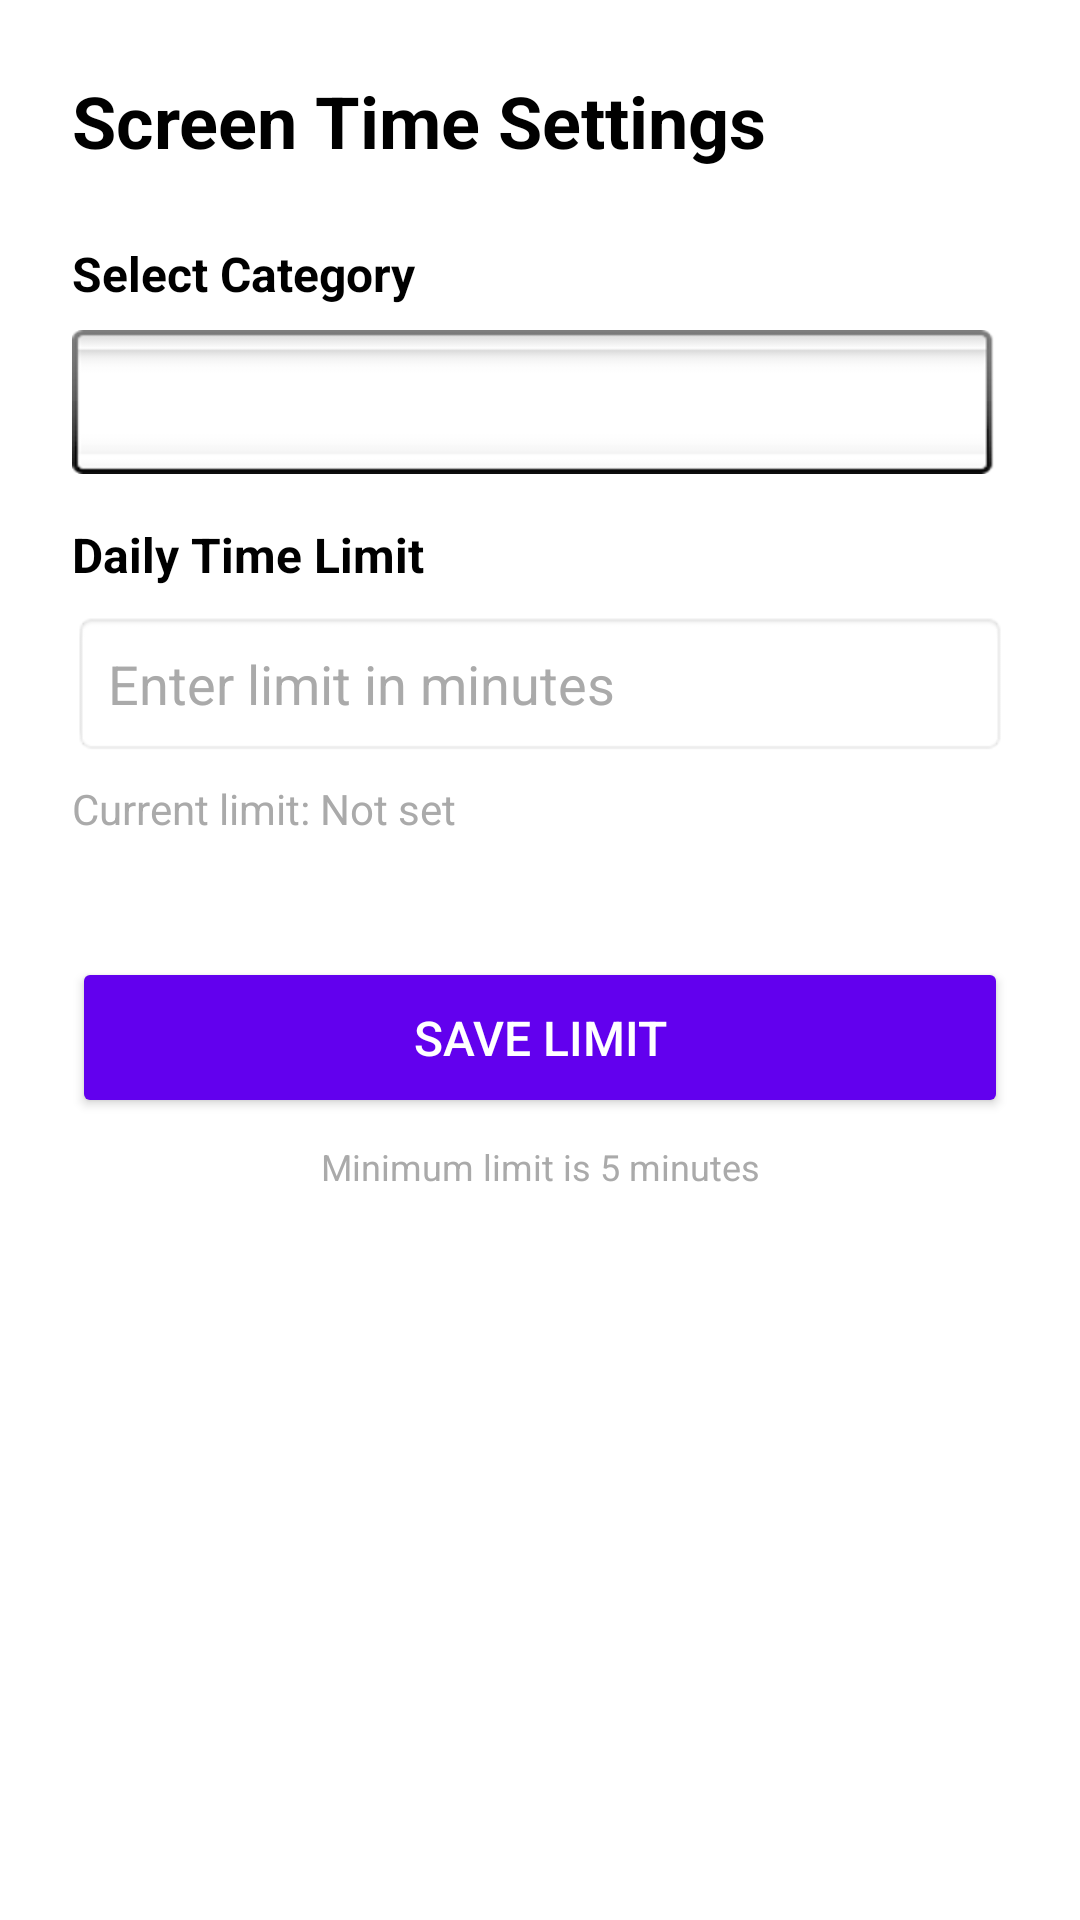

The Android layout XML behind this screen, and the referenced resources:
<!-- AndroidManifest.xml: application theme Theme.DeviceUsageTracker -->
<!-- res/layout/activity_settings.xml -->
<?xml version="1.0" encoding="utf-8"?>
<androidx.constraintlayout.widget.ConstraintLayout
    xmlns:android="http://schemas.android.com/apk/res/android"
    xmlns:app="http://schemas.android.com/apk/res-auto"
    android:layout_width="match_parent"
    android:layout_height="match_parent"
    android:background="@color/white">

    <ScrollView
        android:id="@+id/scrollView"
    android:layout_width="match_parent"
    android:layout_height="match_parent"
    app:layout_constraintTop_toTopOf="parent"
    app:layout_constraintBottom_toBottomOf="parent">

    <LinearLayout
        android:orientation="vertical"
        android:padding="24dp"
        android:layout_width="match_parent"
        android:layout_height="wrap_content">

        <TextView
            android:text="Screen Time Settings"
            android:textSize="24sp"
            android:textStyle="bold"
            android:textColor="@color/black"
            android:layout_marginBottom="24dp"
            android:layout_width="wrap_content"
            android:layout_height="wrap_content"/>

        
        <TextView
            android:text="Select Category"
            android:textSize="16sp"
            android:textStyle="bold"
            android:layout_marginBottom="8dp"
            android:layout_width="wrap_content"
            android:layout_height="wrap_content"
            android:textColor="@color/black"/>

        <Spinner
            android:id="@+id/spinnerCategory"
            android:layout_width="match_parent"
            android:layout_height="48dp"
            android:background="@android:drawable/spinner_background"
            android:padding="8dp"
            android:layout_marginBottom="16dp"/>

        
        <TextView
            android:text="Daily Time Limit"
            android:textSize="16sp"
            android:textStyle="bold"
            android:layout_marginBottom="8dp"
            android:layout_width="wrap_content"
            android:layout_height="wrap_content"
            android:textColor="@color/black"/>

        <EditText
            android:id="@+id/etLimit"
            android:hint="Enter limit in minutes"
            android:inputType="number"
            android:padding="12dp"
            android:textColor="@color/black"
            android:textColorHint="@android:color/darker_gray"
            android:background="@android:drawable/editbox_background"
            android:layout_width="match_parent"
            android:layout_height="wrap_content"/>

        
        <TextView
            android:id="@+id/tvCurrentLimit"
            android:text="Current limit: Not set"
            android:textSize="14sp"
            android:textColor="@android:color/darker_gray"
            android:layout_marginTop="8dp"
            android:layout_marginBottom="24dp"
            android:layout_width="wrap_content"
            android:layout_height="wrap_content"/>

        
        <Button
            android:id="@+id/btnSave"
            android:text="Save Limit"
            android:layout_marginTop="16dp"
            android:padding="16dp"
            android:backgroundTint="@color/design_default_color_primary"
            android:textColor="@color/white"
            android:textSize="16sp"
            android:layout_width="match_parent"
            android:layout_height="wrap_content"/>

        
        <TextView
            android:text="Minimum limit is 5 minutes"
            android:textSize="12sp"
            android:textColor="@android:color/darker_gray"
            android:layout_marginTop="8dp"
            android:gravity="center"
            android:layout_width="match_parent"
            android:layout_height="wrap_content"/>

    </LinearLayout>
</ScrollView>

    </androidx.constraintlayout.widget.ConstraintLayout>
<!-- resources referenced by this layout -->
<resources>
  <style name="Theme.DeviceUsageTracker" parent="Base.Theme.DeviceUsageTracker" />
  <style name="Base.Theme.DeviceUsageTracker" parent="Theme.Material3.DayNight.NoActionBar">
          
          
      </style>
  <!-- not gathered from this repository: default colours our renderer supplied (Android Studio template values) -->
  <color name="black">#FF000000</color>
  <color name="white">#FFFFFFFF</color>
</resources>
